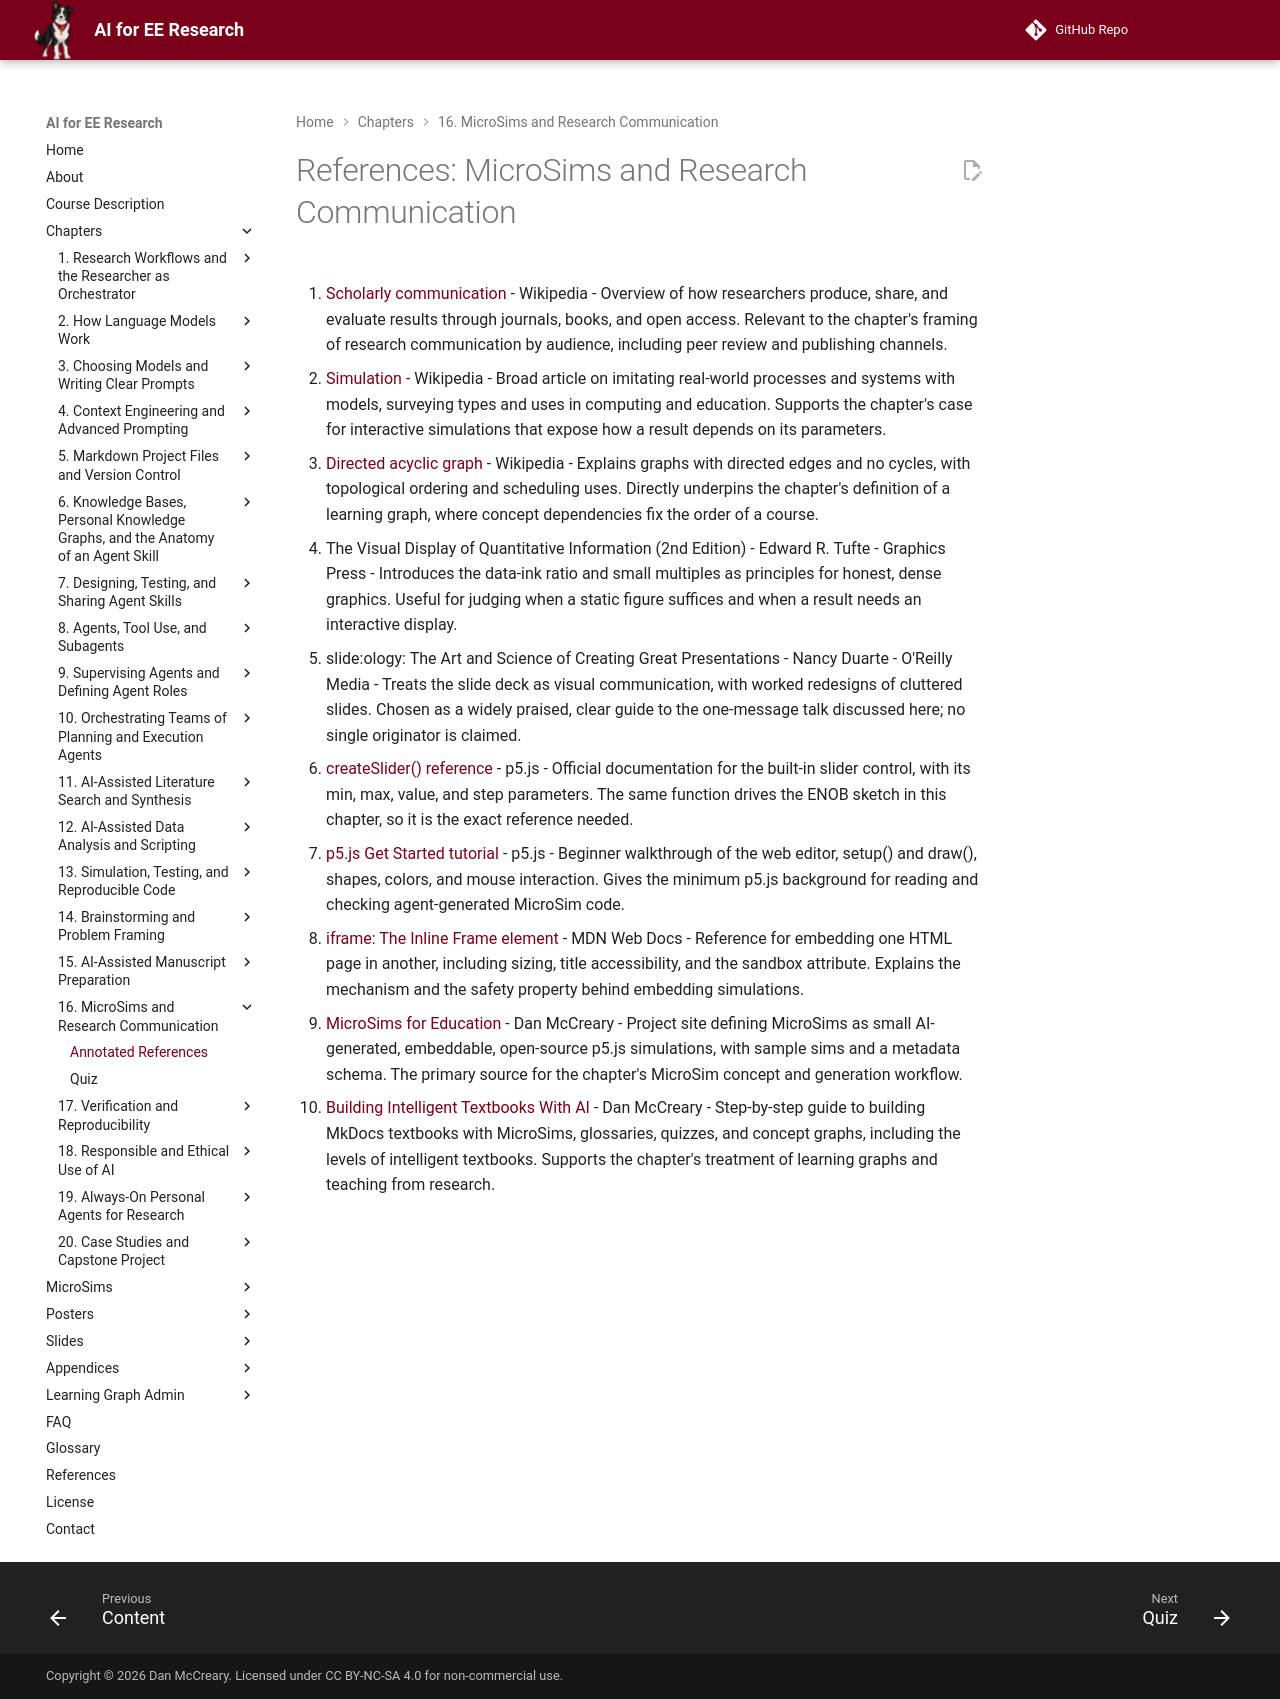

repository: dmccreary/ai-for-ee-research · page: chapters/16-microsims-communication/references/index.html · generator: mkdocs

# References: MicroSims and Research Communication

1. [Scholarly communication](https://en.wikipedia.org/wiki/Scholarly_communication) - Wikipedia - Overview of how researchers produce, share, and evaluate results through journals, books, and open access. Relevant to the chapter's framing of research communication by audience, including peer review and publishing channels.

2. [Simulation](https://en.wikipedia.org/wiki/Simulation) - Wikipedia - Broad article on imitating real-world processes and systems with models, surveying types and uses in computing and education. Supports the chapter's case for interactive simulations that expose how a result depends on its parameters.

3. [Directed acyclic graph](https://en.wikipedia.org/wiki/Directed_acyclic_graph) - Wikipedia - Explains graphs with directed edges and no cycles, with topological ordering and scheduling uses. Directly underpins the chapter's definition of a learning graph, where concept dependencies fix the order of a course.

4. The Visual Display of Quantitative Information (2nd Edition) - Edward R. Tufte - Graphics Press - Introduces the data-ink ratio and small multiples as principles for honest, dense graphics. Useful for judging when a static figure suffices and when a result needs an interactive display.

5. slide:ology: The Art and Science of Creating Great Presentations - Nancy Duarte - O'Reilly Media - Treats the slide deck as visual communication, with worked redesigns of cluttered slides. Chosen as a widely praised, clear guide to the one-message talk discussed here; no single originator is claimed.

6. [createSlider() reference](https://p5js.org/reference/p5/createSlider/) - p5.js - Official documentation for the built-in slider control, with its min, max, value, and step parameters. The same function drives the ENOB sketch in this chapter, so it is the exact reference needed.

7. [p5.js Get Started tutorial](https://p5js.org/tutorials/get-started/) - p5.js - Beginner walkthrough of the web editor, setup() and draw(), shapes, colors, and mouse interaction. Gives the minimum p5.js background for reading and checking agent-generated MicroSim code.

8. [iframe: The Inline Frame element](https://developer.mozilla.org/en-US/docs/Web/HTML/Reference/Elements/iframe) - MDN Web Docs - Reference for embedding one HTML page in another, including sizing, title accessibility, and the sandbox attribute. Explains the mechanism and the safety property behind embedding simulations.

9. [MicroSims for Education](https://dmccreary.github.io/microsims/) - Dan McCreary - Project site defining MicroSims as small AI-generated, embeddable, open-source p5.js simulations, with sample sims and a metadata schema. The primary source for the chapter's MicroSim concept and generation workflow.

10. [Building Intelligent Textbooks With AI](https://dmccreary.github.io/intelligent-textbooks/) - Dan McCreary - Step-by-step guide to building MkDocs textbooks with MicroSims, glossaries, quizzes, and concept graphs, including the levels of intelligent textbooks. Supports the chapter's treatment of learning graphs and teaching from research.
